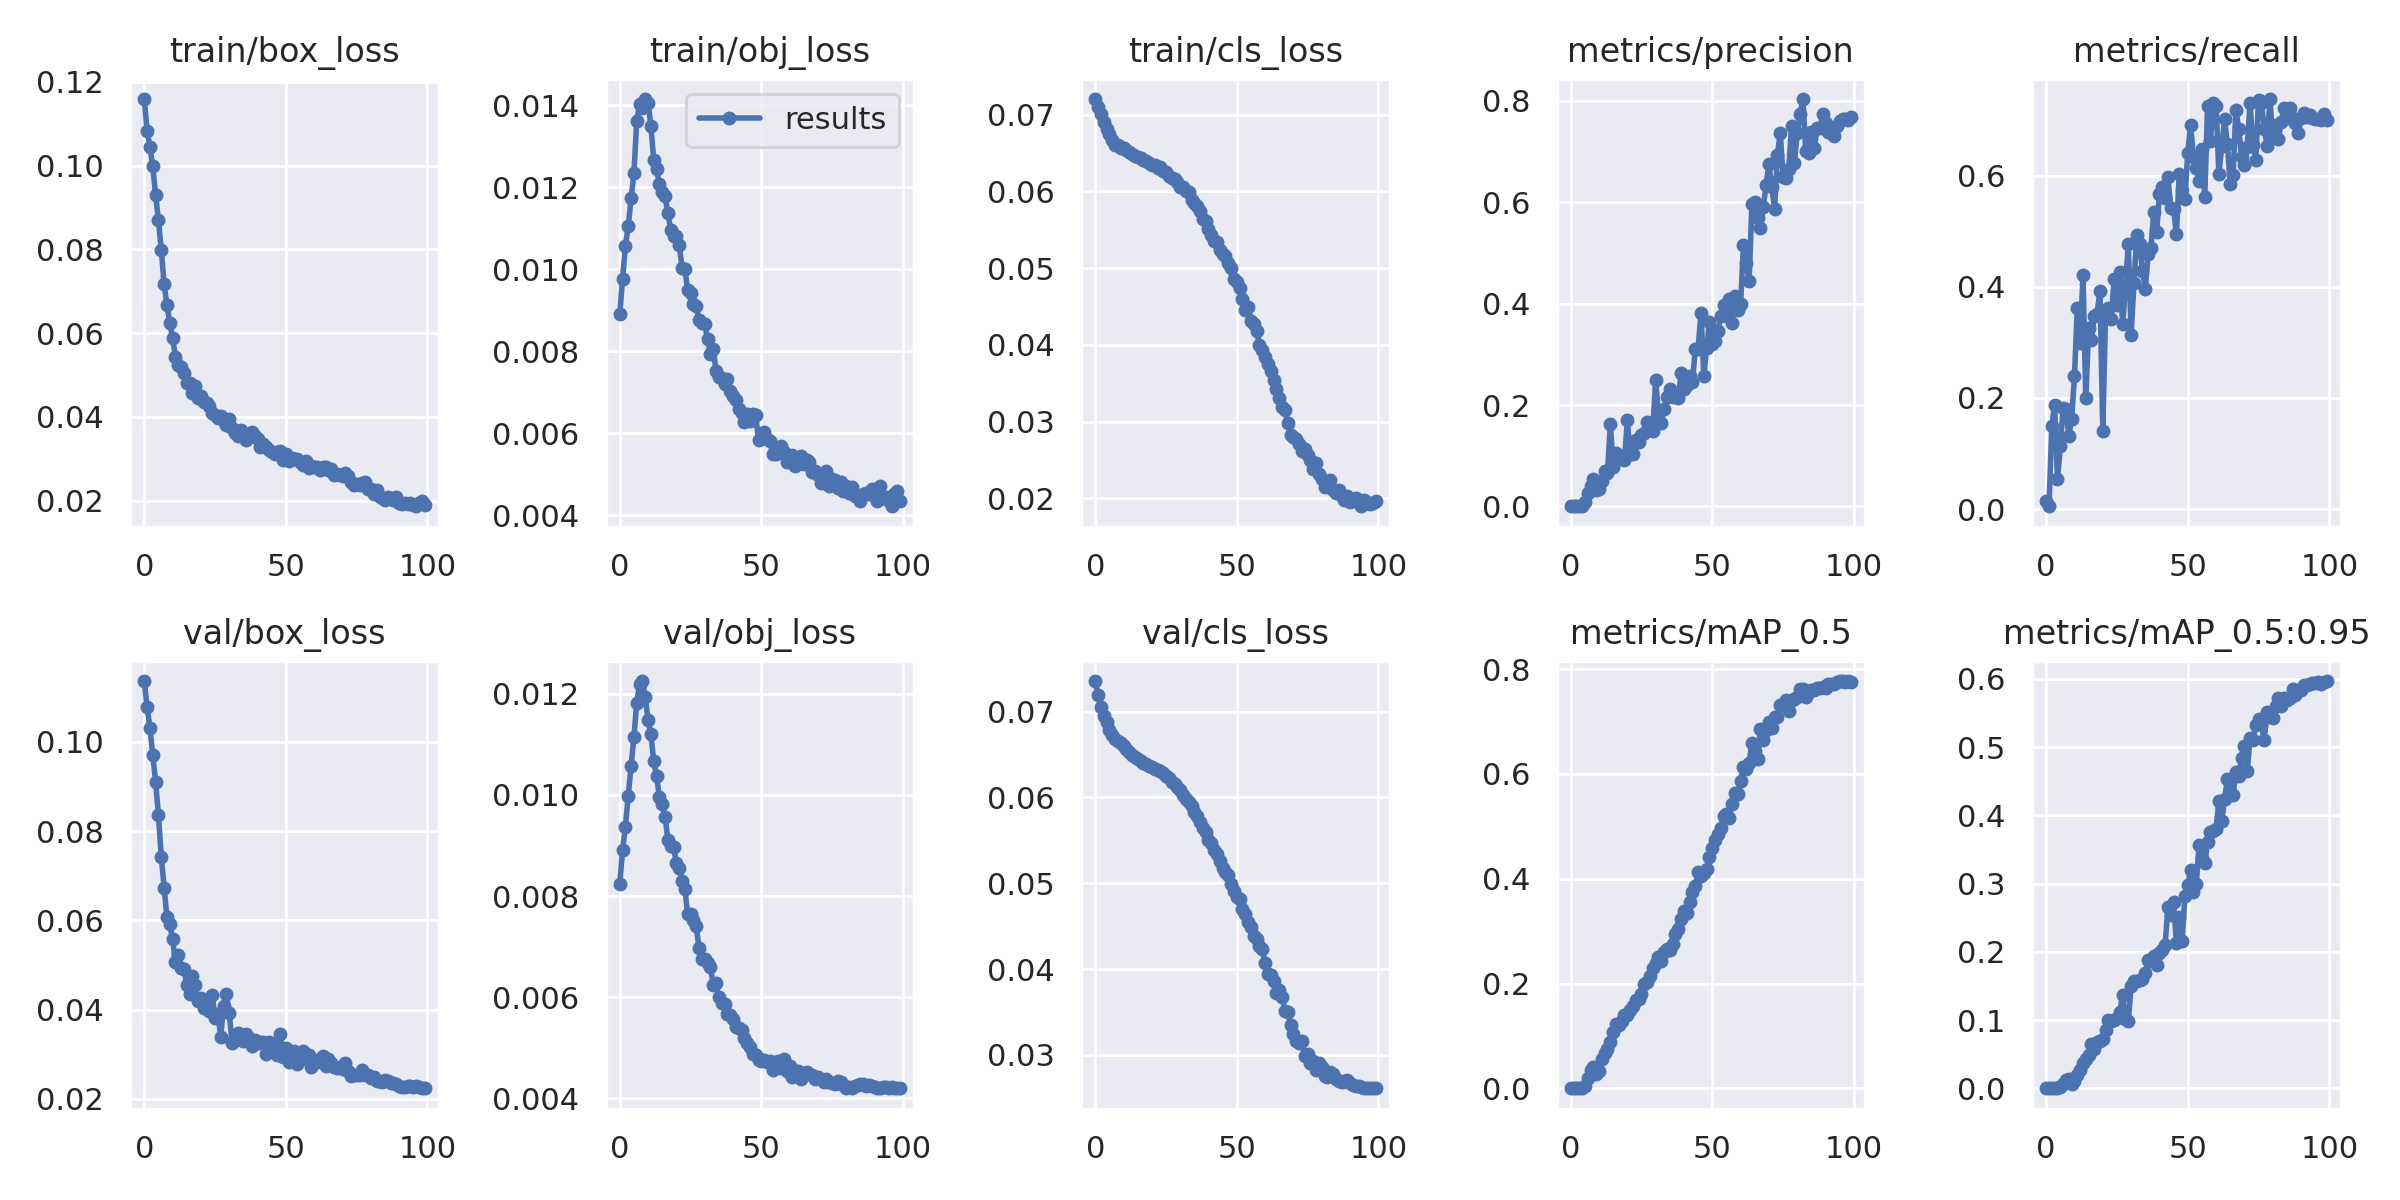

Values plotted in this chart, from the file beside it:
epoch, train/box_loss, train/obj_loss, train/cls_loss, metrics/precision, metrics/recall, metrics/mAP_0.5, metrics/mAP_0.5:0.95, val/box_loss, val/obj_loss, val/cls_loss, x/lr0, x/lr1, x/lr2
0, 0.1159, 0.008901, 0.07202, 0.0007233, 0.01474, 0.0002383, 6.1777e-05, 0.1137, 0.008235, 0.07356, 3.75e-05, 3.75e-05, 0.09854
1, 0.1082, 0.009765, 0.07103, 0.001021, 0.005208, 0.0003593, 8.5314e-05, 0.1078, 0.008918, 0.07195, 7.7481e-05, 7.7481e-05, 0.09698
2, 0.1044, 0.01057, 0.07004, 0.0004677, 0.1493, 0.0003725, 7.2621e-05, 0.1031, 0.009372, 0.07057, 0.0001174, 0.0001174, 0.09542
3, 0.09982, 0.01104, 0.06898, 0.0005973, 0.1878, 0.0005003, 0.0001127, 0.09718, 0.009985, 0.06952, 0.0001571, 0.0001571, 0.09386
4, 0.09294, 0.01173, 0.06812, 0.001923, 0.05344, 0.001366, 0.0003304, 0.09097, 0.01056, 0.06874, 0.0001967, 0.0001967, 0.0923
5, 0.08698, 0.01234, 0.06746, 0.008757, 0.1137, 0.005206, 0.001721, 0.08363, 0.01114, 0.06791, 0.000236, 0.000236, 0.09074
6, 0.07985, 0.01361, 0.06672, 0.02609, 0.1814, 0.01916, 0.006913, 0.07428, 0.01182, 0.06725, 0.000275, 0.000275, 0.08918
7, 0.07175, 0.01403, 0.06605, 0.04002, 0.1802, 0.03466, 0.01155, 0.06736, 0.0122, 0.06682, 0.0003137, 0.0003137, 0.08761
8, 0.06663, 0.01393, 0.066, 0.05392, 0.1323, 0.04002, 0.01413, 0.06067, 0.01225, 0.06657, 0.0003519, 0.0003519, 0.08605
9, 0.06248, 0.01415, 0.06568, 0.03278, 0.1622, 0.02742, 0.006136, 0.05908, 0.01194, 0.06632, 0.0003897, 0.0003897, 0.08449
10, 0.05872, 0.01406, 0.06564, 0.03443, 0.2389, 0.03338, 0.01013, 0.05575, 0.01147, 0.06603, 0.0004268, 0.0004268, 0.08293
11, 0.05435, 0.01349, 0.0654, 0.05102, 0.3626, 0.05681, 0.01929, 0.05056, 0.0112, 0.06564, 0.0004635, 0.0004635, 0.08136
12, 0.05231, 0.01266, 0.06509, 0.07085, 0.2987, 0.06661, 0.02735, 0.05217, 0.01066, 0.06529, 0.0004994, 0.0004994, 0.0798
13, 0.05187, 0.01244, 0.0649, 0.06584, 0.4207, 0.07421, 0.03679, 0.04937, 0.01037, 0.065, 0.0005347, 0.0005347, 0.07823
14, 0.05054, 0.01207, 0.06465, 0.1628, 0.1991, 0.08831, 0.04344, 0.04918, 0.009961, 0.06474, 0.0005692, 0.0005692, 0.07667
15, 0.04798, 0.01188, 0.06449, 0.07827, 0.326, 0.107, 0.04882, 0.04545, 0.009822, 0.06447, 0.0006029, 0.0006029, 0.0751
16, 0.04796, 0.01178, 0.06428, 0.1057, 0.3039, 0.1229, 0.06548, 0.04353, 0.00957, 0.06423, 0.0006358, 0.0006358, 0.07354
17, 0.04561, 0.01137, 0.06405, 0.1023, 0.3476, 0.1203, 0.05736, 0.04752, 0.009113, 0.06403, 0.0006678, 0.0006678, 0.07197
18, 0.04742, 0.01097, 0.06399, 0.09571, 0.3518, 0.128, 0.06808, 0.04541, 0.008983, 0.06392, 0.0006988, 0.0006988, 0.0704
19, 0.04441, 0.01081, 0.06374, 0.09119, 0.3932, 0.1392, 0.06875, 0.04191, 0.00897, 0.0637, 0.0007289, 0.0007289, 0.06883
20, 0.04486, 0.01081, 0.0634, 0.1706, 0.1413, 0.1401, 0.07266, 0.0427, 0.008653, 0.06354, 0.0007579, 0.0007579, 0.06726
21, 0.04363, 0.01059, 0.0634, 0.1042, 0.3558, 0.1491, 0.085, 0.04029, 0.008559, 0.06336, 0.0007859, 0.0007859, 0.06569
22, 0.0434, 0.01003, 0.063, 0.1031, 0.3617, 0.1578, 0.09981, 0.04066, 0.008299, 0.06318, 0.0008127, 0.0008127, 0.06411
23, 0.04248, 0.009994, 0.0632, 0.1307, 0.3424, 0.168, 0.09815, 0.03973, 0.008132, 0.06308, 0.0008385, 0.0008385, 0.06254
24, 0.04094, 0.009494, 0.06264, 0.127, 0.4138, 0.1709, 0.09949, 0.04333, 0.007641, 0.06279, 0.000863, 0.000863, 0.06096
25, 0.04032, 0.009413, 0.06249, 0.1419, 0.367, 0.1796, 0.1024, 0.03803, 0.007652, 0.06248, 0.0008863, 0.0008863, 0.05939
26, 0.03965, 0.009161, 0.062, 0.1452, 0.4257, 0.1995, 0.1122, 0.03898, 0.007534, 0.06221, 0.0009084, 0.0009084, 0.05781
27, 0.04029, 0.009107, 0.06176, 0.1674, 0.3331, 0.202, 0.1374, 0.03394, 0.007415, 0.06181, 0.0009292, 0.0009292, 0.05623
28, 0.03893, 0.008759, 0.06156, 0.1562, 0.3988, 0.2136, 0.1018, 0.04073, 0.006965, 0.06159, 0.0009487, 0.0009487, 0.05465
29, 0.03797, 0.008688, 0.06121, 0.1499, 0.4776, 0.2294, 0.09792, 0.04344, 0.006753, 0.06123, 0.0009669, 0.0009669, 0.05307
30, 0.03956, 0.008655, 0.06062, 0.25, 0.3135, 0.2389, 0.1501, 0.03914, 0.006756, 0.06082, 0.0009837, 0.0009837, 0.05148
31, 0.03744, 0.00831, 0.0606, 0.1815, 0.4066, 0.2499, 0.1577, 0.03261, 0.006683, 0.06033, 0.0009992, 0.0009992, 0.0499
32, 0.03621, 0.007938, 0.06, 0.1653, 0.4926, 0.2422, 0.1569, 0.03405, 0.006597, 0.05987, 0.001013, 0.001013, 0.04831
33, 0.03546, 0.008063, 0.05993, 0.1916, 0.4777, 0.261, 0.158, 0.03482, 0.006251, 0.05952, 0.001026, 0.001026, 0.04673
34, 0.03697, 0.007521, 0.05886, 0.2166, 0.4287, 0.2669, 0.1605, 0.03348, 0.006272, 0.05899, 0.001037, 0.001037, 0.04514
35, 0.03623, 0.007377, 0.05848, 0.2322, 0.3966, 0.2631, 0.1696, 0.03304, 0.006007, 0.05834, 0.001047, 0.001047, 0.04355
36, 0.03446, 0.007355, 0.05804, 0.2167, 0.4593, 0.276, 0.1881, 0.03459, 0.005894, 0.05783, 0.001055, 0.001055, 0.04195
37, 0.03559, 0.007201, 0.05745, 0.219, 0.47, 0.2941, 0.1872, 0.03364, 0.005871, 0.05716, 0.001062, 0.001062, 0.04036
38, 0.03632, 0.007317, 0.05638, 0.2132, 0.5342, 0.3048, 0.1946, 0.03183, 0.005669, 0.05647, 0.001068, 0.001068, 0.03877
39, 0.03537, 0.007036, 0.05613, 0.2639, 0.4984, 0.324, 0.1814, 0.03328, 0.005648, 0.05601, 0.001072, 0.001072, 0.03717
40, 0.03467, 0.006918, 0.05507, 0.2326, 0.5663, 0.3386, 0.1984, 0.03255, 0.005566, 0.05505, 0.001075, 0.001075, 0.03558
41, 0.03284, 0.00682, 0.05432, 0.2404, 0.5793, 0.3353, 0.2026, 0.0328, 0.00542, 0.05471, 0.001076, 0.001076, 0.03398
42, 0.03355, 0.006594, 0.05353, 0.2567, 0.5596, 0.3564, 0.2099, 0.03269, 0.005384, 0.05382, 0.001076, 0.001076, 0.03238
43, 0.0329, 0.006487, 0.05339, 0.2448, 0.5977, 0.3752, 0.2656, 0.03001, 0.005353, 0.05338, 0.001074, 0.001074, 0.03077
44, 0.03208, 0.00628, 0.0523, 0.3107, 0.5411, 0.3856, 0.2545, 0.03269, 0.005192, 0.05257, 0.001071, 0.001071, 0.02917
45, 0.03155, 0.00648, 0.05181, 0.3115, 0.5398, 0.4123, 0.273, 0.03158, 0.005102, 0.05175, 0.001066, 0.001066, 0.02757
46, 0.03108, 0.006291, 0.05152, 0.381, 0.4949, 0.4045, 0.2134, 0.03163, 0.005014, 0.05136, 0.001061, 0.001061, 0.02596
47, 0.03167, 0.006464, 0.05062, 0.2582, 0.6025, 0.4113, 0.2505, 0.02982, 0.004873, 0.05093, 0.001053, 0.001053, 0.02435
48, 0.03182, 0.006443, 0.05005, 0.3126, 0.5747, 0.4193, 0.2158, 0.03444, 0.00485, 0.04992, 0.001045, 0.001045, 0.02275
49, 0.0297, 0.005828, 0.04852, 0.3637, 0.5582, 0.4418, 0.2819, 0.02937, 0.004763, 0.04904, 0.001035, 0.001035, 0.02114
50, 0.03108, 0.005884, 0.04823, 0.321, 0.6403, 0.4577, 0.2974, 0.03138, 0.004741, 0.04835, 0.001024, 0.001024, 0.01952
51, 0.02953, 0.006021, 0.04742, 0.3269, 0.6914, 0.4743, 0.3202, 0.02836, 0.004752, 0.04818, 0.001012, 0.001012, 0.01791
52, 0.03018, 0.00586, 0.04598, 0.3457, 0.6343, 0.4858, 0.2875, 0.03022, 0.004718, 0.04701, 0.0009979, 0.0009979, 0.0163
53, 0.02997, 0.005819, 0.04452, 0.3765, 0.6129, 0.4975, 0.2989, 0.03073, 0.004733, 0.04641, 0.0009831, 0.0009831, 0.01468
54, 0.02992, 0.005493, 0.04496, 0.3967, 0.5906, 0.5192, 0.3565, 0.02773, 0.004571, 0.04548, 0.0009672, 0.0009672, 0.01307
55, 0.02919, 0.005486, 0.04315, 0.3758, 0.6479, 0.5238, 0.3381, 0.02934, 0.004633, 0.04486, 0.0009502, 0.0009502, 0.01145
56, 0.02843, 0.005548, 0.04277, 0.4094, 0.5608, 0.5161, 0.33, 0.03081, 0.004738, 0.0439, 0.0009321, 0.0009321, 0.009832
57, 0.0294, 0.005702, 0.04182, 0.3614, 0.7251, 0.5421, 0.3618, 0.02882, 0.004602, 0.04348, 0.000913, 0.000913, 0.008213
58, 0.02785, 0.005543, 0.04004, 0.4158, 0.6617, 0.5637, 0.3763, 0.02991, 0.004771, 0.04269, 0.000893, 0.000893, 0.006593
59, 0.02836, 0.005293, 0.03929, 0.3866, 0.7307, 0.5617, 0.3778, 0.02708, 0.004536, 0.04229, 0.000872, 0.000872, 0.004972
... 40 more rows
